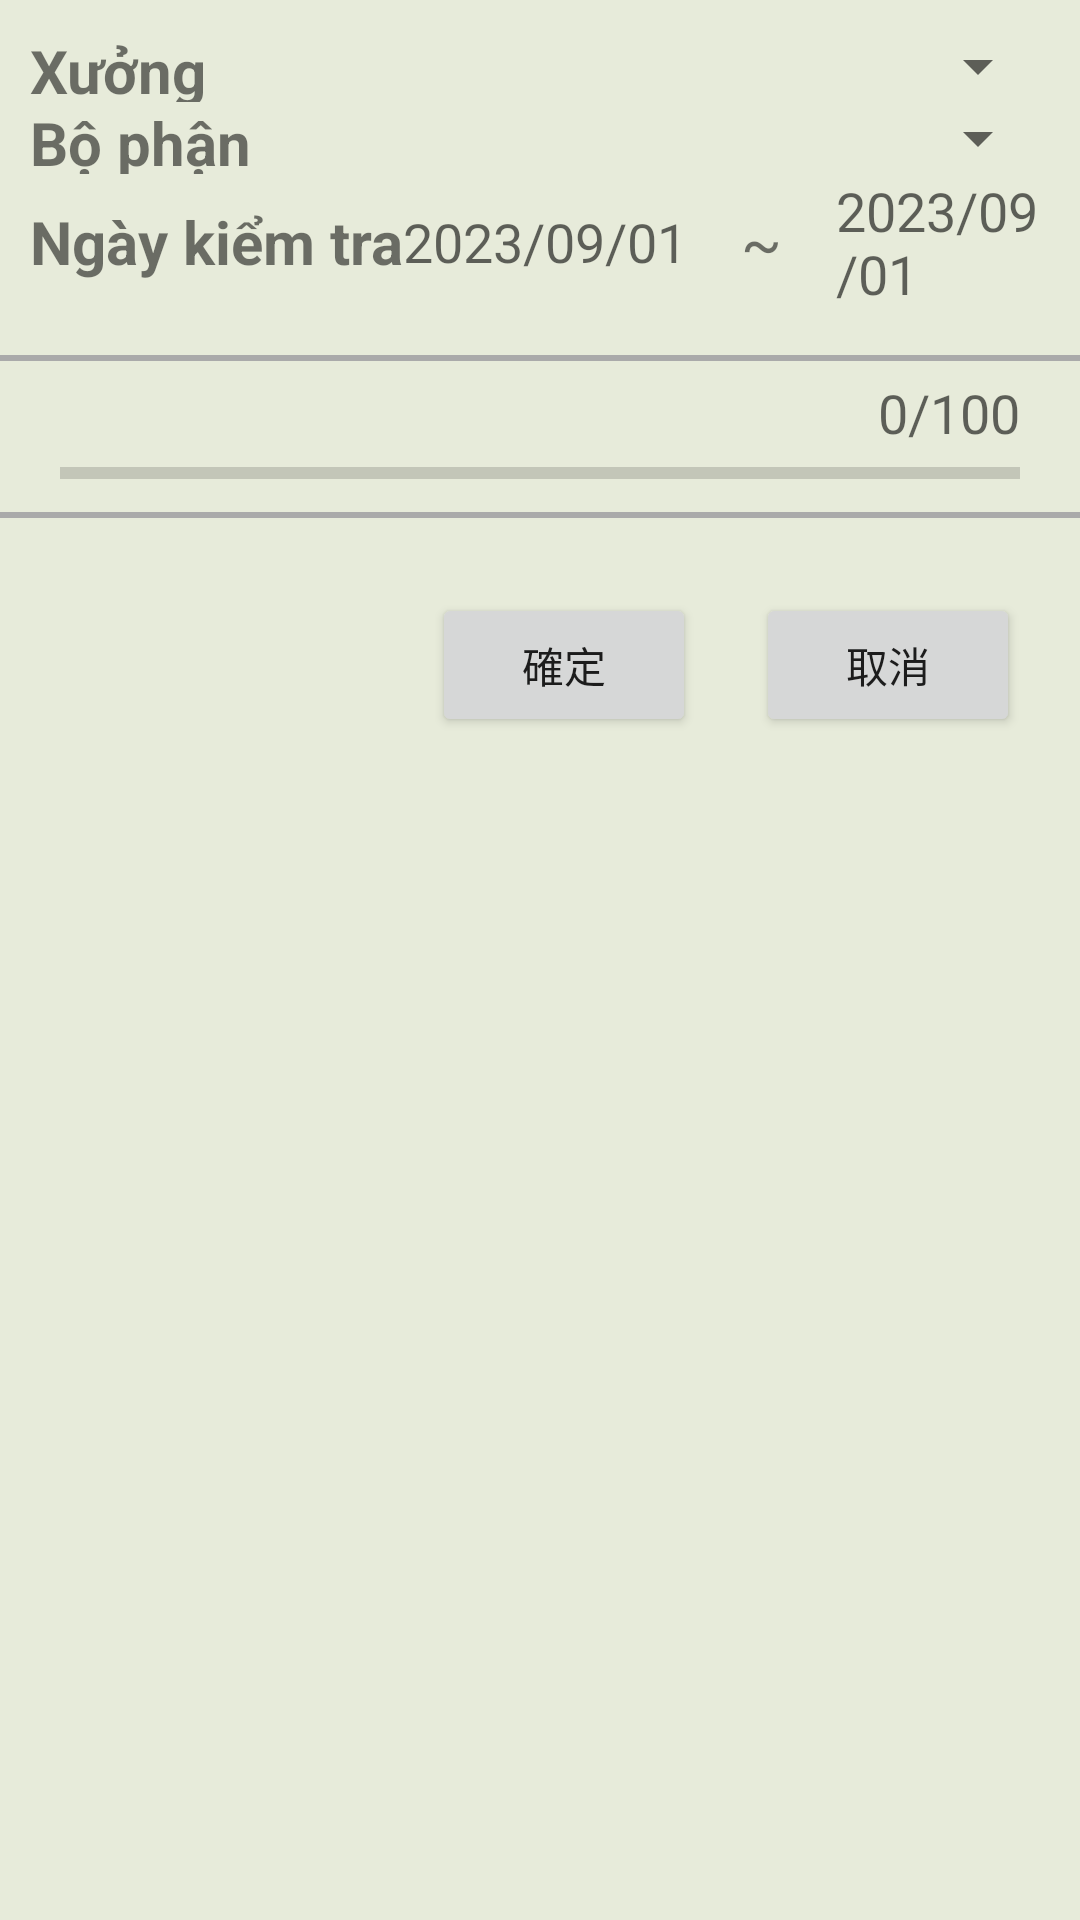

Here is an Android app screen rendered from its layout file. Give the layout XML and the strings, colors and styles it references.
<!-- AndroidManifest.xml: application theme AppTheme -->
<!-- res/layout/mt01_data_transfer_dialog.xml -->
<?xml version="1.0" encoding="utf-8"?>
<LinearLayout xmlns:android="http://schemas.android.com/apk/res/android"
    android:layout_width="match_parent"
    android:layout_height="wrap_content"
    android:background="#e7ebda"
    android:orientation="vertical">


    <TableLayout
        android:layout_width="match_parent"
        android:layout_height="wrap_content"
        android:layout_margin="10dp"
        android:shrinkColumns="1"
        android:stretchColumns="1">

        <TableRow
            android:layout_width="match_parent"
            android:layout_height="match_parent">

            <TextView
                android:layout_width="match_parent"
                android:layout_height="match_parent"
                android:text="Xưởng"
                android:textSize="20sp"
                android:textStyle="bold"
                android:gravity="center_vertical"/>

            <Spinner
                android:id="@+id/sp_factory"
                android:layout_width="match_parent"
                android:layout_height="wrap_content"
                android:minHeight="0dp" />
        </TableRow>

        <TableRow
            android:layout_width="match_parent"
            android:layout_height="match_parent">

            <TextView
                android:layout_width="match_parent"
                android:layout_height="match_parent"
                android:text="Bộ phận"
                android:textSize="20sp"
                android:textStyle="bold"
                android:gravity="center_vertical"/>

            <Spinner
                android:id="@+id/sp_department"
                android:layout_width="match_parent"
                android:layout_height="wrap_content"
                android:minHeight="0dp" />
        </TableRow>

        <TableRow
            android:layout_width="match_parent"
            android:layout_height="match_parent">

            <TextView
                android:layout_width="match_parent"
                android:layout_height="match_parent"
                android:text="Ngày kiểm tra"
                android:textSize="20sp"
                android:textStyle="bold"
                android:gravity="center_vertical"/>

            <LinearLayout
                android:layout_width="match_parent"
                android:layout_height="wrap_content"
                android:gravity="center"
                android:orientation="horizontal">

                <TextView
                    android:id="@+id/tv_bdate"
                    android:layout_width="wrap_content"
                    android:layout_height="match_parent"
                    android:hint="2023/09/01"
                    android:textSize="18sp"
                    android:textColor="@color/black"
                    android:gravity="center_vertical"/>

                <TextView
                    android:layout_width="wrap_content"
                    android:layout_height="match_parent"
                    android:layout_marginLeft="18dp"
                    android:layout_marginRight="18dp"
                    android:text="~"
                    android:textSize="20sp"
                    android:gravity="center_vertical"/>

                <TextView
                    android:id="@+id/tv_edate"
                    android:layout_width="wrap_content"
                    android:layout_height="match_parent"
                    android:hint="2023/09/01"
                    android:textSize="18sp"
                    android:textColor="@color/black"
                    android:gravity="center_vertical"/>
            </LinearLayout>

        </TableRow>
    </TableLayout>

    <View
        android:layout_width="match_parent"
        android:layout_height="2dp"
        android:layout_marginTop="5dp"
        android:layout_marginBottom="5dp"
        android:background="@android:color/darker_gray" />


    <TextView
        android:id="@+id/tv_processing"
        android:layout_width="match_parent"
        android:layout_height="wrap_content"
        android:layout_marginStart="20dp"
        android:layout_marginEnd="20dp"
        android:gravity="right"
        android:hint="0/100"
        android:textSize="18sp" />

    <ProgressBar
        android:id="@+id/progBar_transfer"
        style="?android:attr/progressBarStyleHorizontal"
        android:layout_width="match_parent"
        android:layout_height="wrap_content"
        android:layout_marginStart="20dp"
        android:layout_marginEnd="20dp" />

    <View
        android:layout_width="match_parent"
        android:layout_height="2dp"
        android:layout_marginTop="5dp"
        android:layout_marginBottom="5dp"
        android:background="@android:color/darker_gray" />

    <LinearLayout
        android:layout_width="match_parent"
        android:layout_height="wrap_content"
        android:layout_marginTop="20dp"
        android:layout_marginBottom="20dp"
        android:gravity="end"
        android:orientation="horizontal">

        <Button
            android:id="@+id/btnOk"
            android:layout_width="wrap_content"
            android:layout_height="wrap_content"
            android:layout_marginRight="20dp"
            android:text="@string/btn_ok" />

        <Button
            android:id="@+id/btnCancel"
            android:layout_width="wrap_content"
            android:layout_height="wrap_content"
            android:layout_marginRight="20dp"
            android:text="@string/btn_cancel" />
    </LinearLayout>

</LinearLayout>
<!-- resources referenced by this layout -->
<resources>
  <color name="black">#FF000000</color>
  <string name="btn_cancel">取消</string>
  <string name="btn_ok">確定</string>
  <style name="AppTheme" parent="Theme.AppCompat.Light.DarkActionBar">
          
          
          <item name="android:spinnerItemStyle">@style/SpinnerItem</item>
          <item name="popupMenuStyle">@style/MyPopupMenu</item>
      </style>
  <style name="SpinnerItem" parent="Widget.AppCompat.Light.DropDownItem.Spinner">
          <item name="android:padding">0dp</item>
          <item name="android:gravity">center</item>
          <item name="android:layout_height">wrap_content</item>
          <item name="android:minHeight">0dp</item> 
          <item name="android:layout_width">match_parent</item>
          <item name="android:textAppearance">@style/TextAppearance.AppCompat.Subhead</item> 
      </style>
  <style name="MyPopupMenu" parent="Widget.AppCompat.PopupMenu.Overflow">
          <item name="android:popupBackground">@color/white</item>
      </style>
  <color name="white">#FFFFFFFF</color>
</resources>
